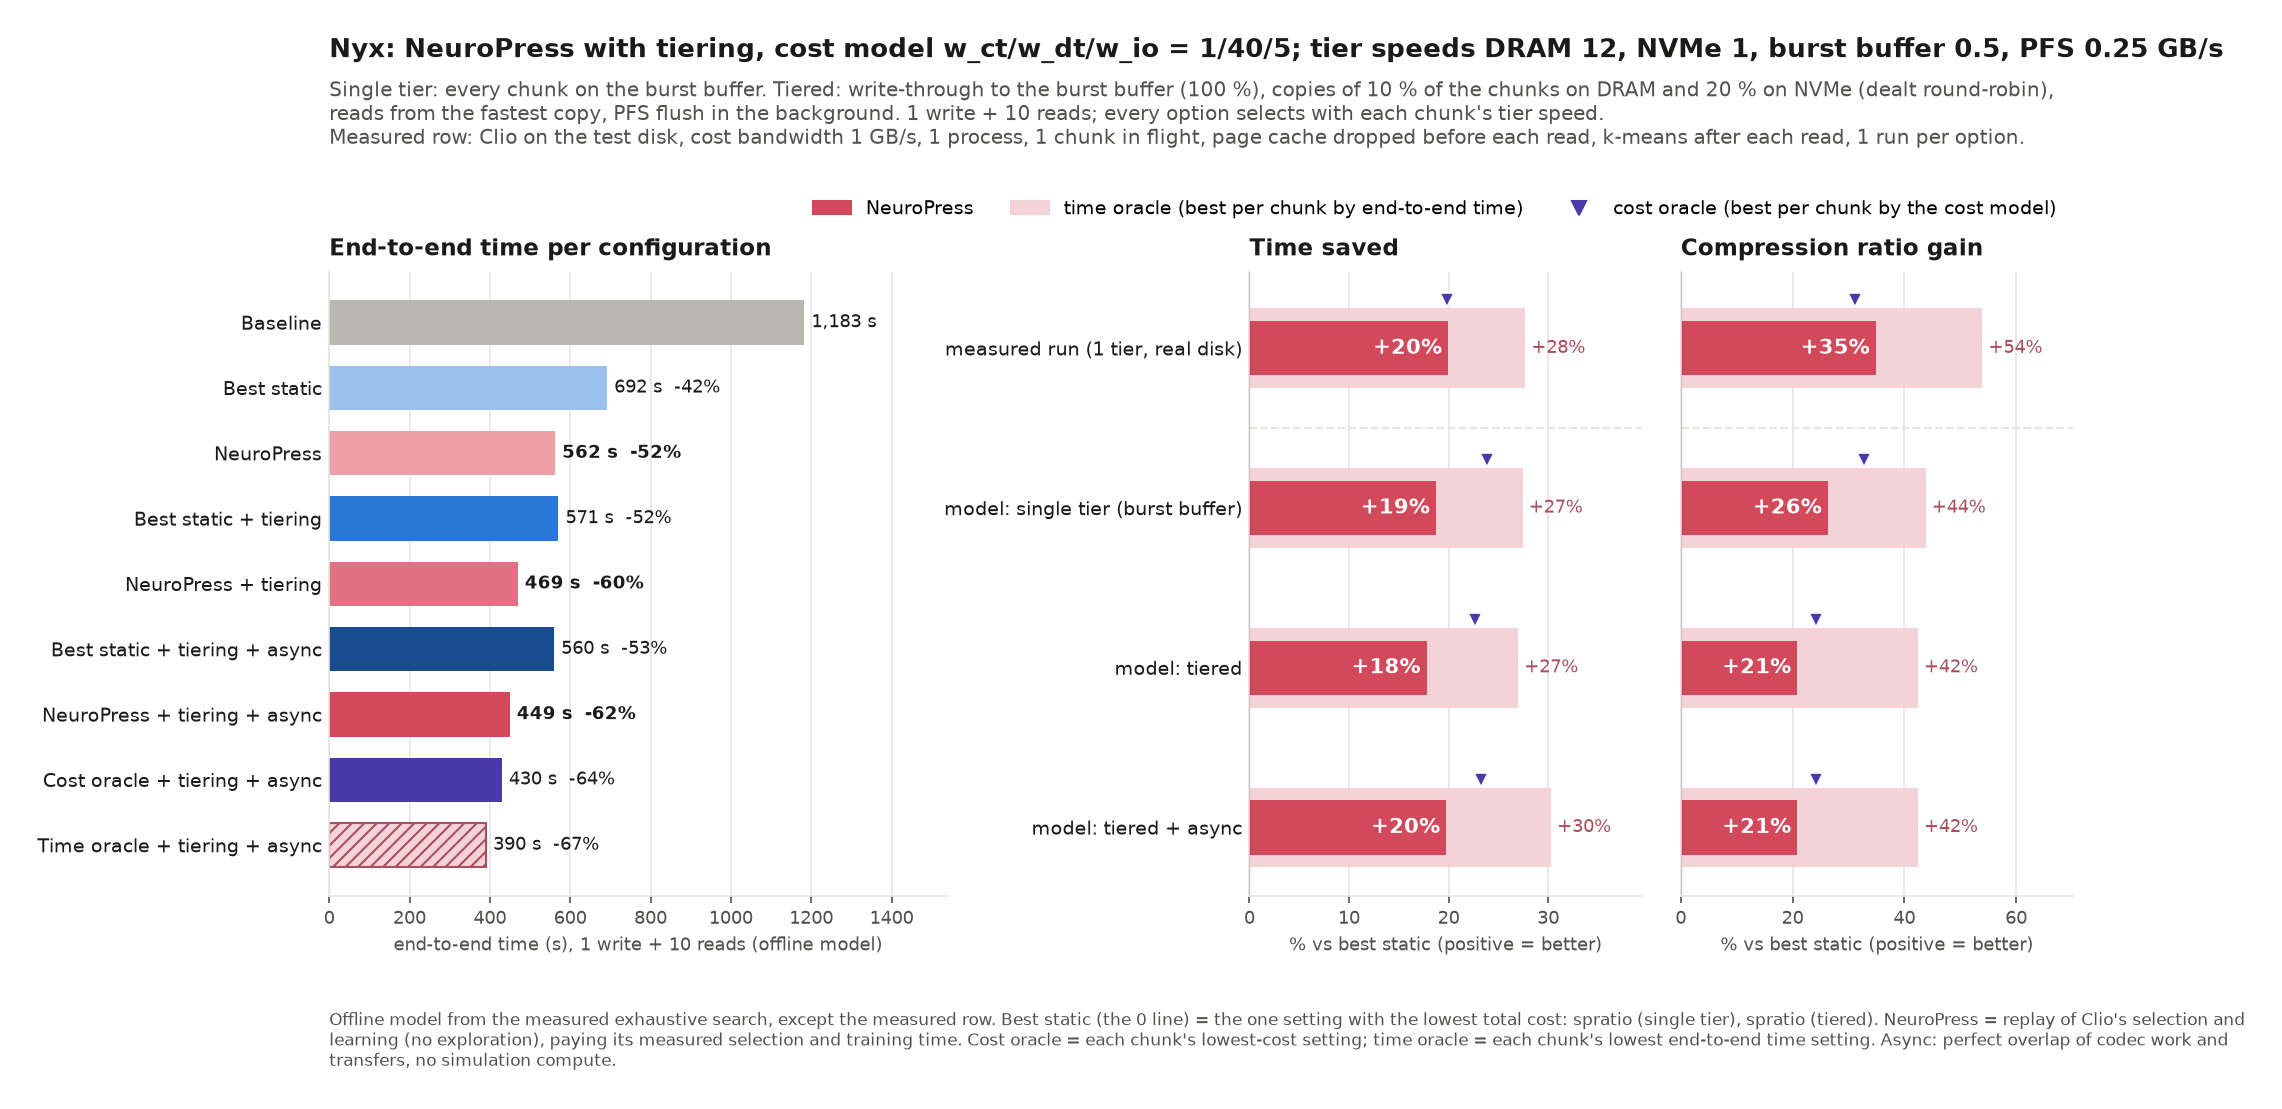

The data file committed next to this chart (first rows):
workload, cost_model, main, config, setup, time_s, ratio, setting
Nyx, 1/40/5, True, Baseline, single tier: burst buffer 0.5 GB/s, no c…, 1183, 1.0, store
Nyx, 1/40/5, True, Best static, single tier: burst buffer 0.5 GB/s; 1 wr…, 691.6, 1.737, spratio
Nyx, 1/40/5, True, NeuroPress, single tier: burst buffer 0.5 GB/s; 1 wr…, 562.1, 2.194, 
Nyx, 1/40/5, True, Cost oracle, single tier: burst buffer 0.5 GB/s; 1 wr…, 526.6, 2.306, 
Nyx, 1/40/5, True, Time oracle, single tier: burst buffer 0.5 GB/s; 1 wr…, 501.8, 2.498, 
Nyx, 1/40/5, True, Best static + tiering, tiered: write-through to the burst buffe…, 570.5, 1.737, spratio
Nyx, 1/40/5, True, Best static + tiering + async, tiered: write-through to the burst buffe…, 559.8, 1.737, 
Nyx, 1/40/5, True, NeuroPress + tiering, tiered: write-through to the burst buffe…, 469.1, 2.099, 
Nyx, 1/40/5, True, NeuroPress + tiering + async, tiered: write-through to the burst buffe…, 449.3, 2.099, 
Nyx, 1/40/5, True, Cost oracle + tiering, tiered: write-through to the burst buffe…, 441.6, 2.156, 
Nyx, 1/40/5, True, Cost oracle + tiering + async, tiered: write-through to the burst buffe…, 429.6, 2.156, 
Nyx, 1/40/5, True, Time oracle + tiering, tiered: write-through to the burst buffe…, 416.6, 2.473, 
Nyx, 1/40/5, True, Time oracle + tiering + async, tiered: write-through to the burst buffe…, 390.3, 2.473, 
